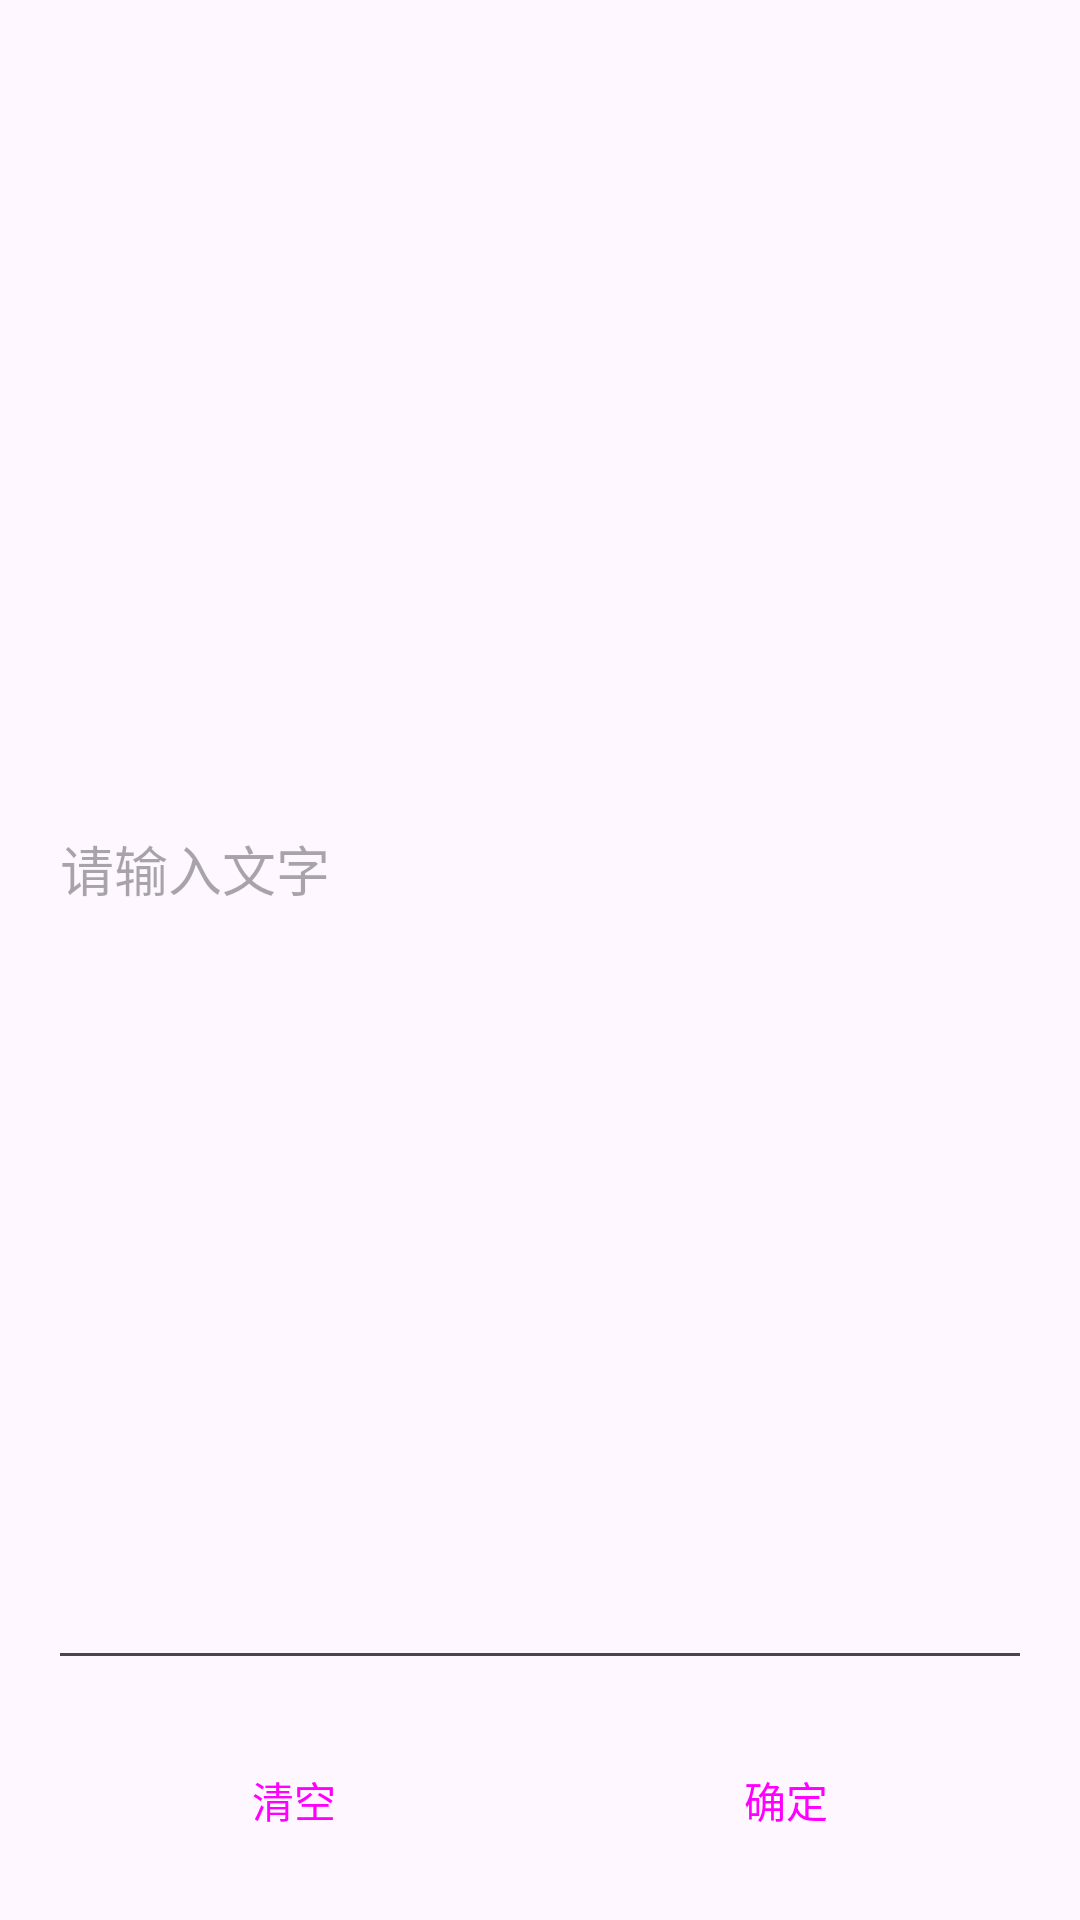

Reconstruct the res/layout file that produces this screen, plus the resources it refers to.
<!-- AndroidManifest.xml: application theme Theme.HandwritingSimulator -->
<!-- res/layout/fragment_handwriting_text_input.xml -->
<?xml version="1.0" encoding="utf-8"?>
<LinearLayout xmlns:android="http://schemas.android.com/apk/res/android"
    android:layout_width="match_parent"
    android:layout_height="wrap_content"
    android:orientation="vertical"
    android:padding="16dp">

    <ScrollView
        android:id="@+id/scrollView"
        android:layout_width="match_parent"
        android:layout_height="0dp"
        android:layout_weight="1"
        android:fillViewport="true">

        <EditText
            android:id="@+id/editText"
            android:layout_width="match_parent"
            android:layout_height="wrap_content"
            android:hint="请输入文字"
            android:minLines="3"
            android:scrollbars="vertical" />
    </ScrollView>

    <LinearLayout
        android:layout_width="match_parent"
        android:layout_height="wrap_content"
        android:orientation="horizontal">

        <Button
            android:id="@+id/btnClear"
            android:layout_width="wrap_content"
            android:layout_height="wrap_content"
            android:layout_marginTop="16dp"
            android:layout_weight="1"
            android:text="清空"
            style="@style/Widget.Material3.Button.OutlinedButton"/>

        <Button
            android:id="@+id/btnConfirm"
            android:layout_width="wrap_content"
            android:layout_height="wrap_content"
            android:layout_marginTop="16dp"
            android:layout_weight="1"
            android:text="确定"
            style="@style/Widget.Material3.Button.OutlinedButton"/>
    </LinearLayout>

</LinearLayout>
<!-- resources referenced by this layout -->
<resources>
  <style name="Theme.HandwritingSimulator" parent="Theme.Material3.DayNight">
          
          <item name="colorPrimary">@color/purple_500</item>
          <item name="colorPrimaryVariant">@color/purple_700</item>
          <item name="colorOnPrimary">@color/white</item>
          
          <item name="colorSecondary">@color/teal_200</item>
          <item name="colorSecondaryVariant">@color/teal_700</item>
          <item name="colorOnSecondary">@color/black</item>
          
          <item name="android:statusBarColor">?attr/colorSurfaceVariant</item>
          
      </style>
  <!-- not gathered from this repository: default colours our renderer supplied (Android Studio template values) -->
  <color name="purple_500">#FF6200EE</color>
  <color name="purple_700">#FF3700B3</color>
  <color name="teal_200">#FF03DAC5</color>
  <color name="teal_700">#FF018786</color>
  <color name="black">#FF000000</color>
  <color name="white">#FFFFFFFF</color>
</resources>
